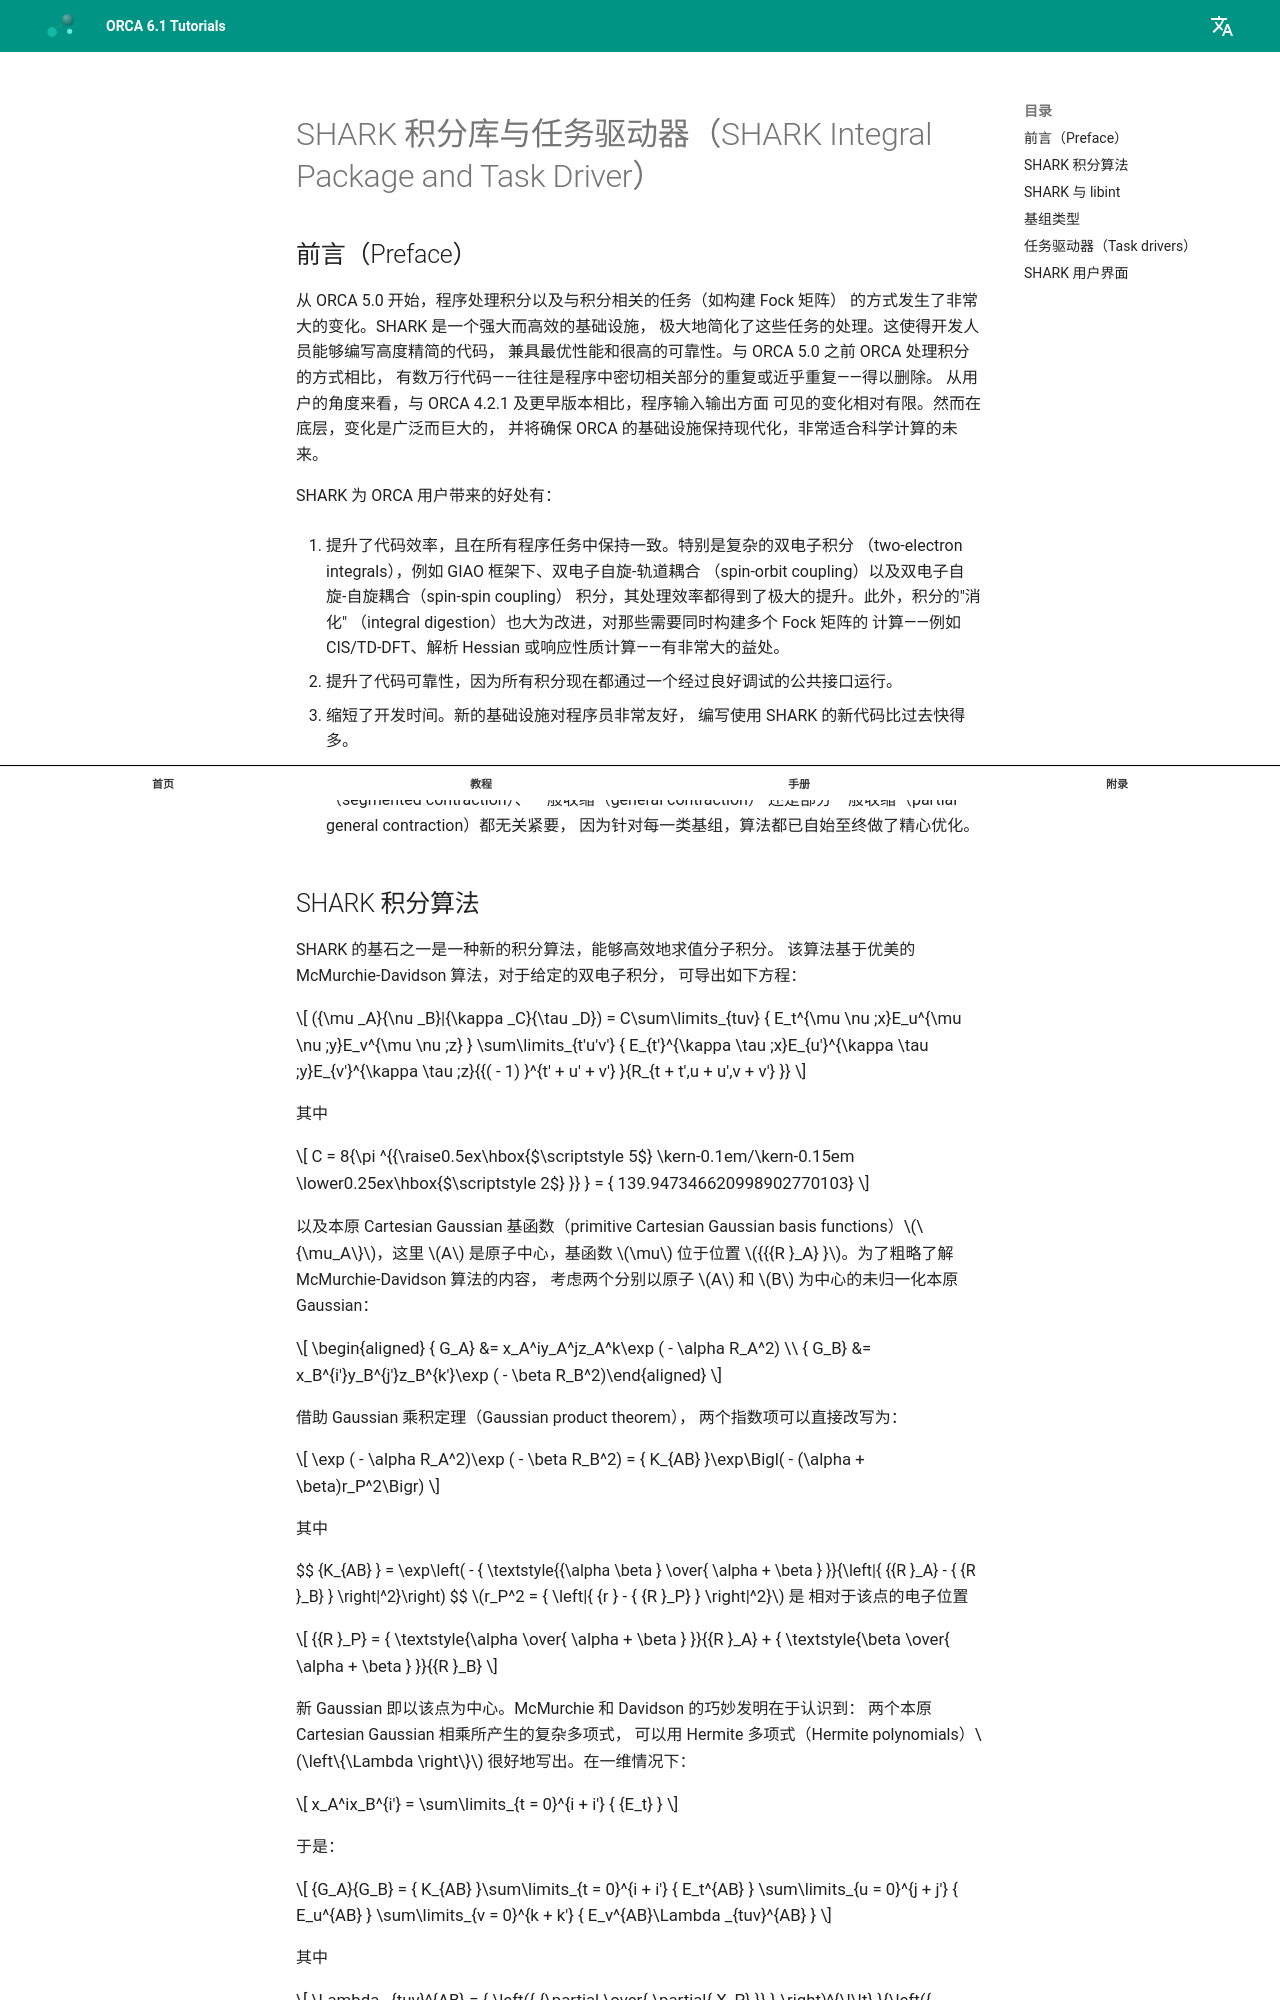

repository: wxyhgk/orca-docs · page: zh/manual/contents/essentialelements/shark/index.html · generator: mkdocs

<a id="sec:essentialelements.shark"></a>
# SHARK 积分库与任务驱动器（SHARK Integral Package and Task Driver）

## 前言（Preface）

从 ORCA 5.0 开始，程序处理积分以及与积分相关的任务（如构建 Fock 矩阵）
的方式发生了非常大的变化。SHARK 是一个强大而高效的基础设施，
极大地简化了这些任务的处理。这使得开发人员能够编写高度精简的代码，
兼具最优性能和很高的可靠性。与 ORCA 5.0 之前 ORCA 处理积分的方式相比，
有数万行代码——往往是程序中密切相关部分的重复或近乎重复——得以删除。
从用户的角度来看，与 ORCA 4.2.1 及更早版本相比，程序输入输出方面
可见的变化相对有限。然而在底层，变化是广泛而巨大的，
并将确保 ORCA 的基础设施保持现代化，非常适合科学计算的未来。

SHARK 为 ORCA 用户带来的好处有：

1.  提升了代码效率，且在所有程序任务中保持一致。特别是复杂的双电子积分
    （two-electron integrals），例如 GIAO 框架下、双电子自旋-轨道耦合
    （spin-orbit coupling）以及双电子自旋-自旋耦合（spin-spin coupling）
    积分，其处理效率都得到了极大的提升。此外，积分的"消化"
    （integral digestion）也大为改进，对那些需要同时构建多个 Fock 矩阵的
    计算——例如 CIS/TD-DFT、解析 Hessian 或响应性质计算——有非常大的益处。

2.  提升了代码可靠性，因为所有积分现在都通过一个经过良好调试的公共接口运行。

3.  缩短了开发时间。新的基础设施对程序员非常友好，
    编写使用 SHARK 的新代码比过去快得多。

4.  SHARK 对基组（basis sets）的处理远好于旧的基础设施。无论所用基组
    采用分段收缩（segmented contraction）、一般收缩（general contraction）
    还是部分一般收缩（partial general contraction）都无关紧要，
    因为针对每一类基组，算法都已自始至终做了精心优化。
